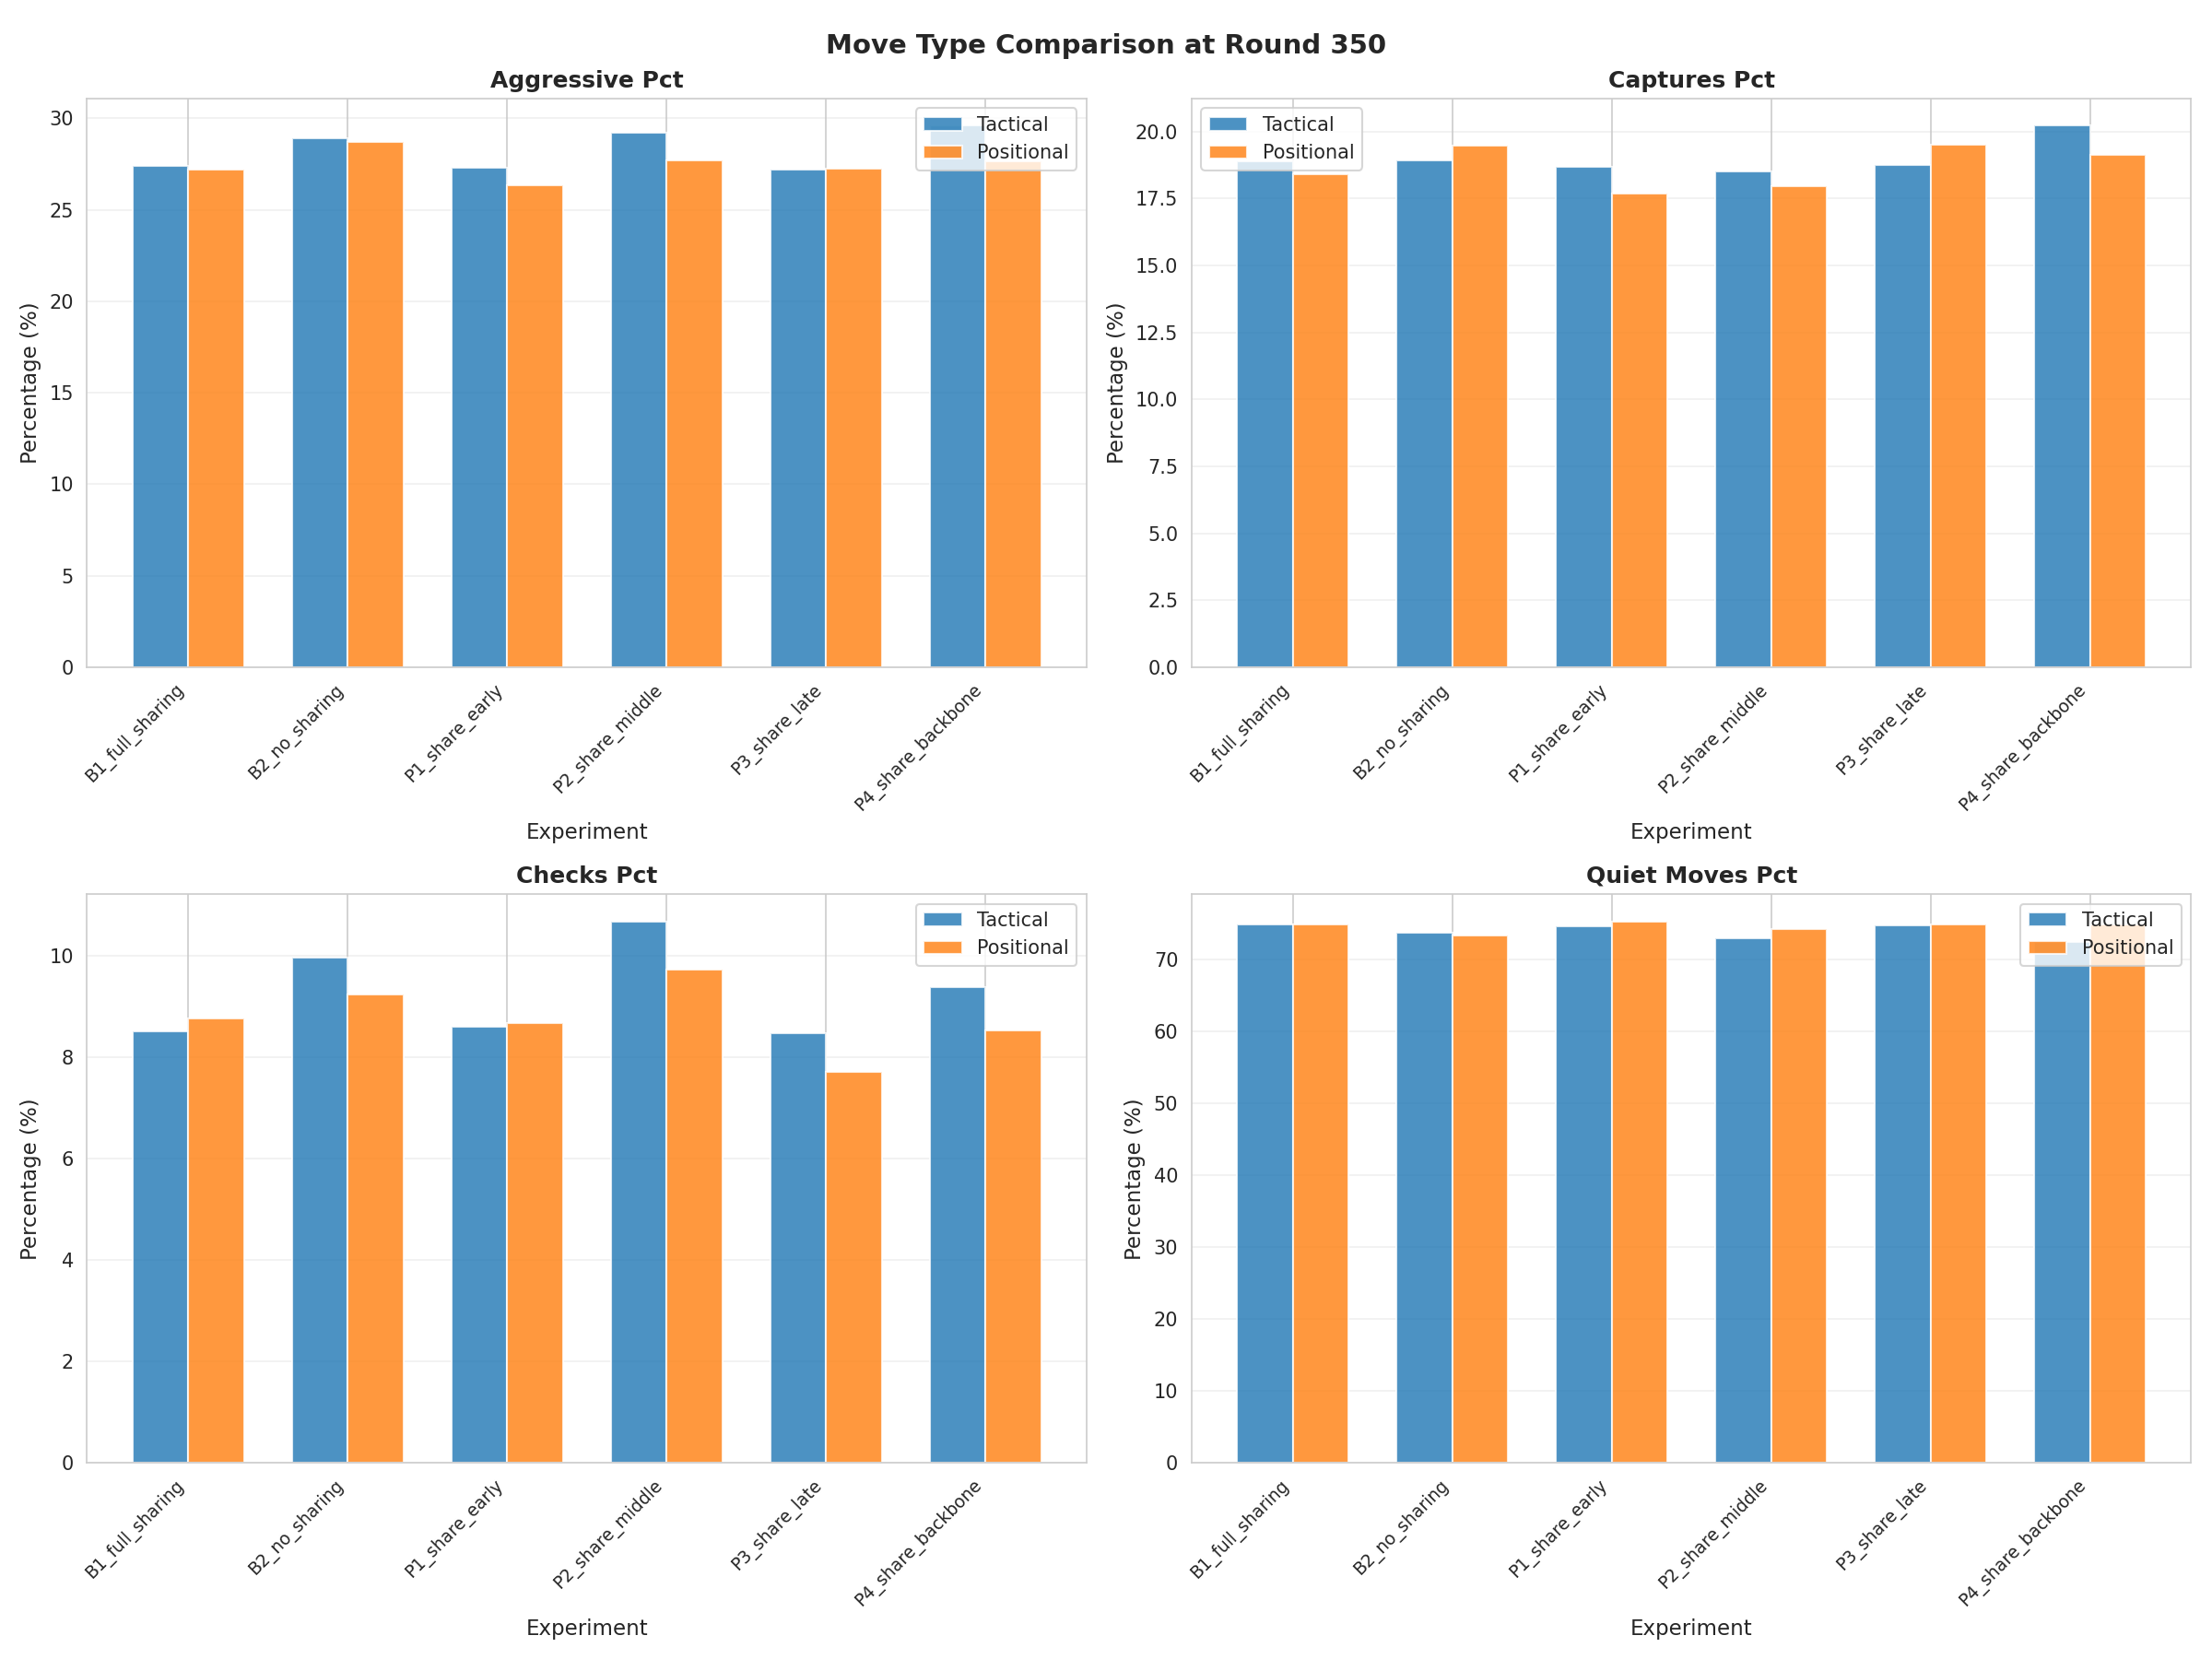

The data file committed next to this chart (first rows):
experiment, move_type, tactical, positional, difference
B1_full_sharing, aggressive_pct, 27.4, 27.17, 0.23
B2_no_sharing, aggressive_pct, 28.89, 28.69, 0.2
P1_share_early, aggressive_pct, 27.27, 26.36, 0.91
P2_share_middle, aggressive_pct, 29.19, 27.68, 1.51
P3_share_late, aggressive_pct, 27.21, 27.23, -0.02
P4_share_backbone, aggressive_pct, 29.59, 27.64, 1.95
B1_full_sharing, captures_pct, 18.89, 18.42, 0.47
B2_no_sharing, captures_pct, 18.94, 19.46, -0.52
P1_share_early, captures_pct, 18.68, 17.7, 0.98
P2_share_middle, captures_pct, 18.52, 17.97, 0.55
P3_share_late, captures_pct, 18.75, 19.52, -0.77
P4_share_backbone, captures_pct, 20.22, 19.12, 1.1
B1_full_sharing, checks_pct, 8.51, 8.75, -0.24
B2_no_sharing, checks_pct, 9.96, 9.23, 0.73
P1_share_early, checks_pct, 8.59, 8.66, -0.07
P2_share_middle, checks_pct, 10.67, 9.71, 0.96
P3_share_late, checks_pct, 8.46, 7.71, 0.75
P4_share_backbone, checks_pct, 9.38, 8.52, 0.86
B1_full_sharing, quiet_moves_pct, 74.84, 74.88, -0.04
B2_no_sharing, quiet_moves_pct, 73.7, 73.28, 0.42
P1_share_early, quiet_moves_pct, 74.66, 75.31, -0.65
P2_share_middle, quiet_moves_pct, 72.92, 74.27, -1.35
P3_share_late, quiet_moves_pct, 74.69, 74.85, -0.16
P4_share_backbone, quiet_moves_pct, 72.42, 74.91, -2.49
